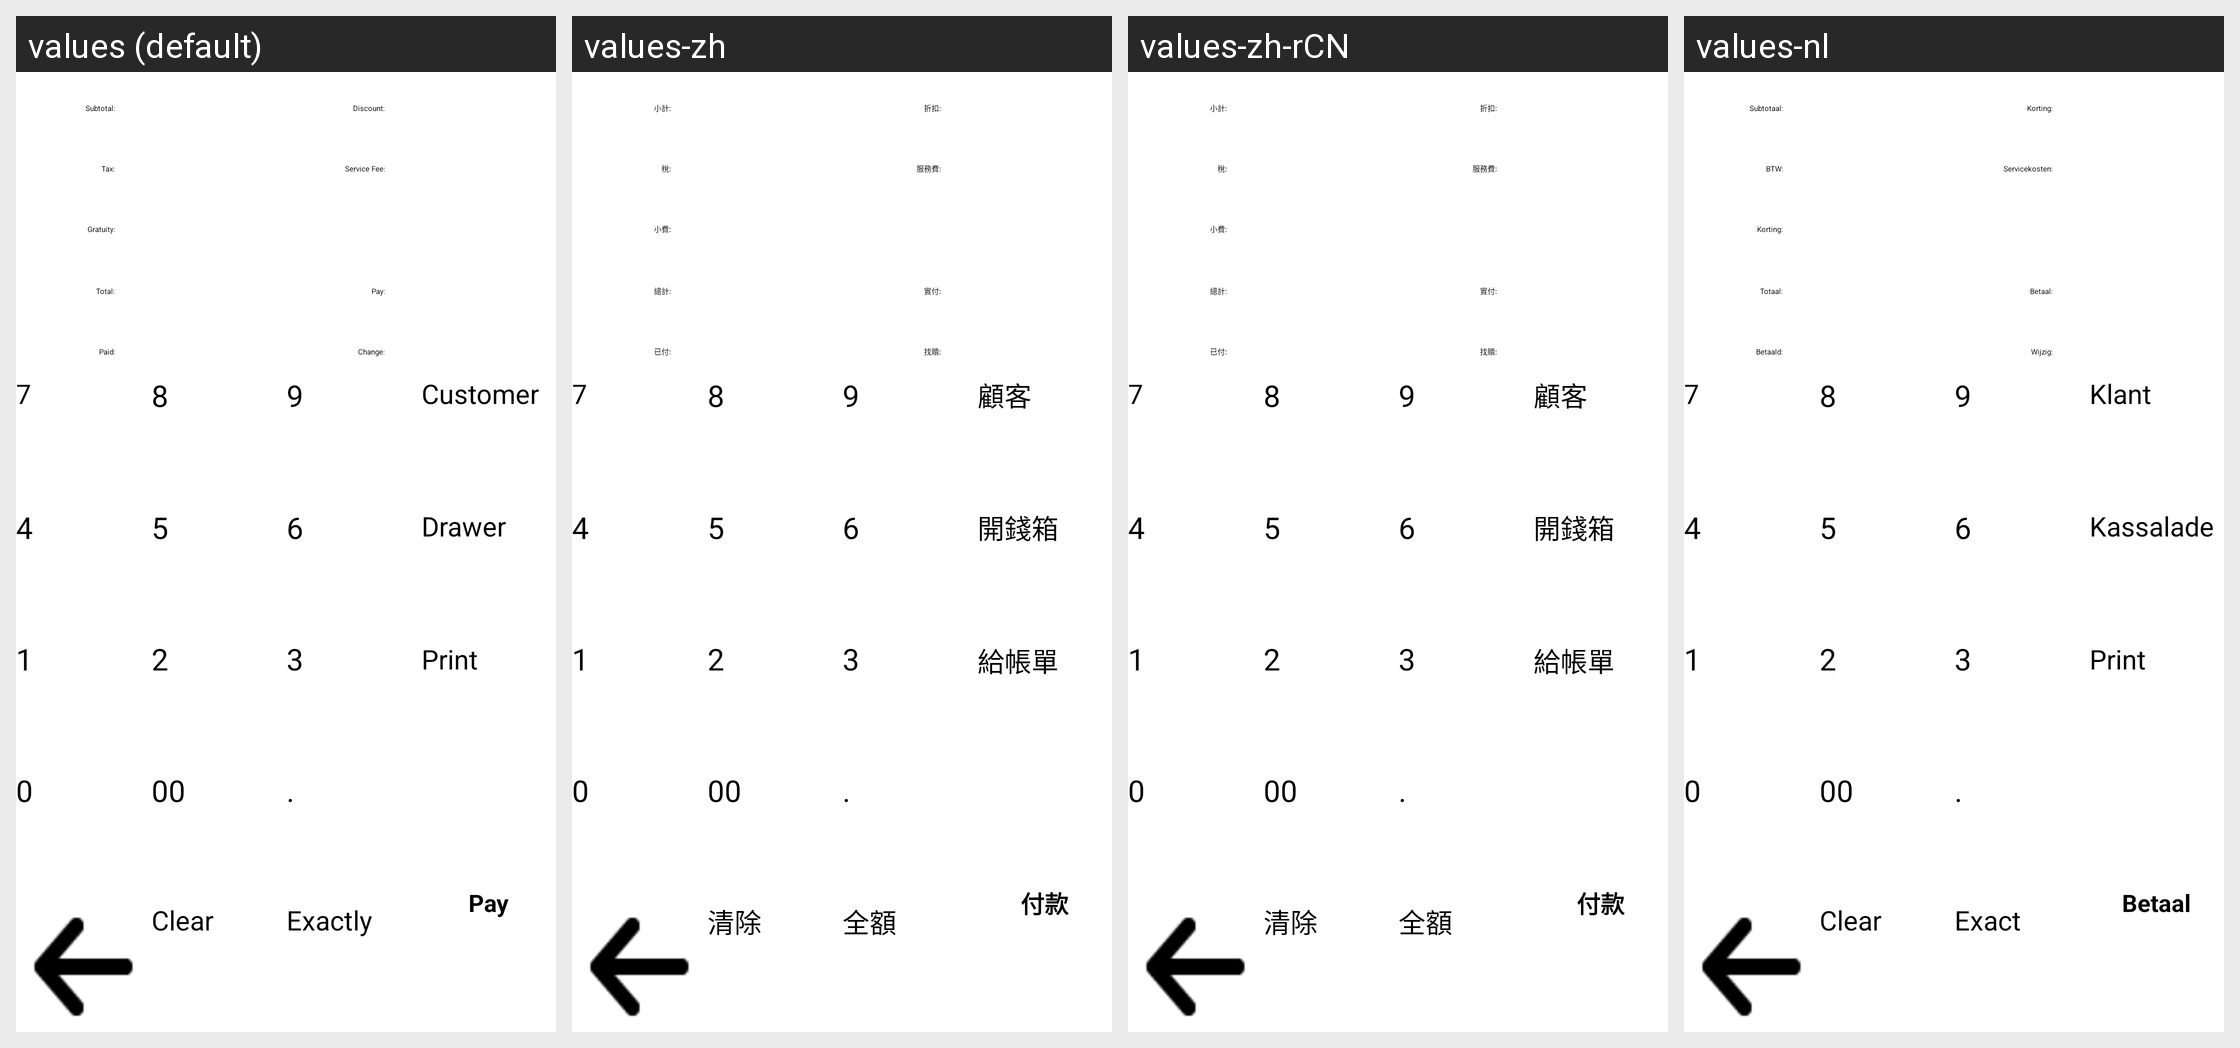

Locale-by-locale string values for the Android screen shown in this grid:
Android screen res/layout/fragment_payment.xml rendered under 4 locales, left to right: values (default), values-zh, values-zh-rCN, values-nl. Device: Nexus 5 (rendered at 1080×1920; each locale shown at half size, 540×960, under a caption strip naming it); theme AppTheme.
Other locales in the repository, not shown: values-de, values-el, values-es, values-fr, values-hu, values-in, values-it, values-no, values-pt-rBR, values-ru.
Strings drawn on this screen, with the default value and each locale's value (text and hints the layout hard-codes, and strings that could not be matched under every locale, appear in the picture but are not listed):

lbDiscount
  values: Discount:
  values-zh: 折扣:
  values-zh-rCN: 折扣:
  values-nl: Korting:

paid
  values: Paid:
  values-zh: 已付:
  values-zh-rCN: 已付:
  values-nl: Betaald:

btnClear
  values: Clear
  values-zh: 清除
  values-zh-rCN: 清除
  values-nl: Clear

btnPay
  values: Pay
  values-zh: 付款
  values-zh-rCN: 付款
  values-nl: Betaal
